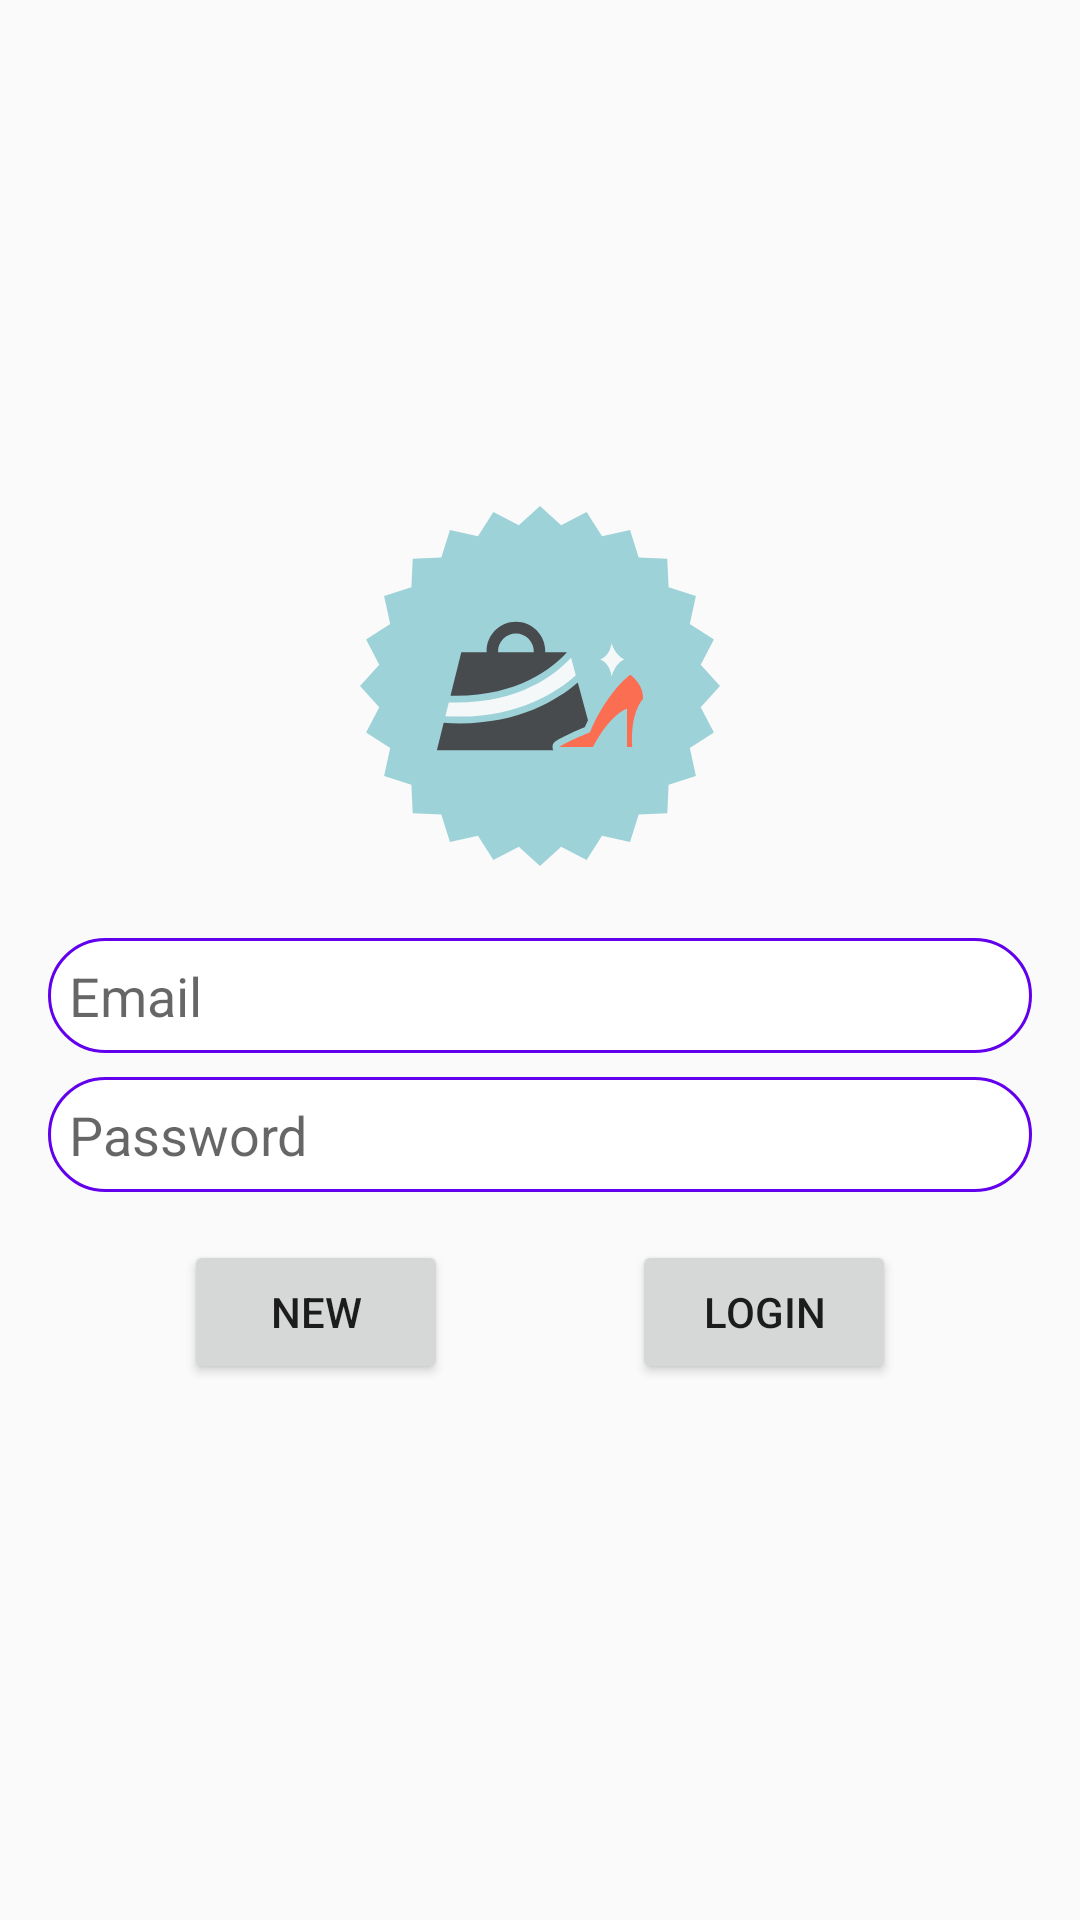

Layout XML and referenced resources for this Android screen:
<!-- AndroidManifest.xml: application theme AppTheme.NoActionBar -->
<!-- res/layout/activity_login.xml -->
<?xml version="1.0" encoding="utf-8"?>
<layout xmlns:android="http://schemas.android.com/apk/res/android"
    xmlns:app="http://schemas.android.com/apk/res-auto"
    xmlns:tools="http://schemas.android.com/tools">

    <data>

        <variable
            name="viewModel"
            type="com.udacity.shoestore.ui.login.LoginViewModel" />
    </data>

    <androidx.constraintlayout.widget.ConstraintLayout
        android:layout_width="match_parent"
        android:layout_height="match_parent"
        tools:context=".ui.login.LoginActivity">

        <ImageView
            android:id="@+id/imageView3"
            android:layout_width="wrap_content"
            android:layout_height="wrap_content"
            app:layout_constraintBottom_toTopOf="@+id/email_edit_text"
            app:layout_constraintEnd_toEndOf="parent"
            app:layout_constraintHorizontal_bias="0.5"
            app:layout_constraintStart_toStartOf="parent"
            app:layout_constraintTop_toTopOf="parent"
            app:layout_constraintVertical_bias="0.41000003"
            app:layout_constraintVertical_chainStyle="packed"
            app:srcCompat="@drawable/ic_logo" />

        <EditText
            android:id="@+id/email_edit_text"
            style="@style/EditTextStyle"
            android:layout_marginTop="24dp"
            android:ems="10"
            android:hint="@string/email"
            android:inputType="textEmailAddress"
            app:layout_constraintBottom_toTopOf="@+id/password_edit_text"
            app:layout_constraintEnd_toEndOf="parent"
            app:layout_constraintHorizontal_bias="0.5"
            app:layout_constraintStart_toStartOf="parent"
            app:layout_constraintTop_toBottomOf="@+id/imageView3" />

        <EditText
            android:id="@+id/password_edit_text"
            style="@style/EditTextStyle"
            android:layout_marginTop="8dp"
            android:ems="10"
            android:hint="@string/password"
            android:inputType="textPassword"
            app:layout_constraintBottom_toBottomOf="parent"
            app:layout_constraintEnd_toEndOf="parent"
            app:layout_constraintHorizontal_bias="0.5"
            app:layout_constraintStart_toStartOf="parent"
            app:layout_constraintTop_toBottomOf="@+id/email_edit_text" />

        <Button
            android:id="@+id/new_user_button"
            android:layout_width="wrap_content"
            android:layout_height="wrap_content"
            android:layout_marginTop="16dp"
            android:onClick="@{() -> viewModel.newUserOnClick()}"
            android:text="@string/new_user"
            app:layout_constraintEnd_toStartOf="@+id/login_button"
            app:layout_constraintHorizontal_bias="0.5"
            app:layout_constraintStart_toStartOf="parent"
            app:layout_constraintTop_toBottomOf="@+id/password_edit_text" />

        <Button
            android:id="@+id/login_button"
            android:layout_width="wrap_content"
            android:layout_height="wrap_content"
            android:onClick="@{() -> viewModel.loginOnClick()}"
            android:text="@string/login"
            app:layout_constraintBottom_toBottomOf="@+id/new_user_button"
            app:layout_constraintEnd_toEndOf="parent"
            app:layout_constraintHorizontal_bias="0.5"
            app:layout_constraintStart_toEndOf="@+id/new_user_button"
            app:layout_constraintTop_toTopOf="@+id/new_user_button" />

    </androidx.constraintlayout.widget.ConstraintLayout>
</layout>
<!-- resources referenced by this layout -->
<resources>
  <!-- drawable ic_logo: vector/xml drawable (drawable, 2514 chars, omitted) -->
  <string name="email">Email</string>
  <string name="login">Login</string>
  <string name="new_user">New</string>
  <string name="password">Password</string>
  <style name="EditTextStyle">
          <item name="android:layout_width">0dp</item>
          <item name="android:padding">7dp</item>
          <item name="android:layout_height">wrap_content</item>
          <item name="android:background">@drawable/shape_view_item</item>
          <item name="android:layout_marginStart">@dimen/layouts_horizontal_margin</item>
          <item name="android:layout_marginEnd">@dimen/layouts_horizontal_margin</item>
      </style>
  <style name="AppTheme.NoActionBar">
          <item name="windowActionBar">false</item>
          <item name="windowNoTitle">true</item>
      </style>
  <!-- drawable shape_view_item (drawable) -->
  <?xml version="1.0" encoding="utf-8"?>
  <shape xmlns:android="http://schemas.android.com/apk/res/android">
  
      <corners
          android:radius="20dp" />
  
      <solid
          android:color="@android:color/white" />
  
      <stroke
          android:color="@color/colorPrimary"
          android:width="1dp" />
  
  </shape>
  <dimen name="layouts_horizontal_margin">16dp</dimen>
  <!-- not gathered from this repository: default colours our renderer supplied (Android Studio template values) -->
  <color name="colorPrimary">#FF6200EE</color>
</resources>
